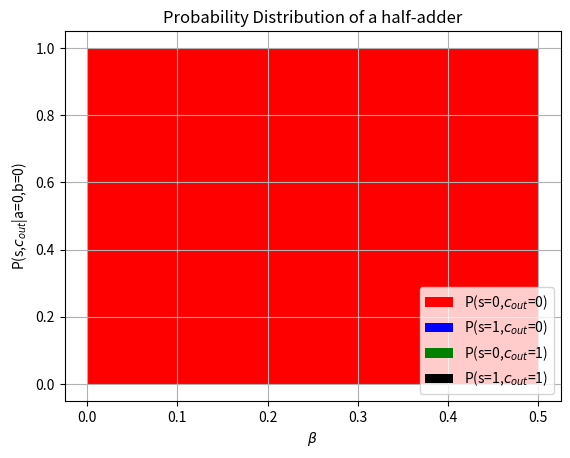

The matplotlib source for this figure: (Note: this script raises an exception after producing the figure.)
# noisy_addition.py         A set of functions to compute the output probabilities of 
#                           noisy half- and full-adders
#
# 2022 written by Ralf Herbrich
# Hasso-Plattner Institute

import matplotlib.pyplot as plt
import numpy as np

def pand(alpha,beta):
    """Computes the distribution of the output of an AND with asymmetric noise"""
    return {
        (0,0): { 0: 1-alpha*alpha,          1: alpha*alpha}, 
        (0,1): { 0: 1-alpha*(1-beta),       1: alpha*(1-beta)}, 
        (1,0): { 0: 1-alpha*(1-beta),       1: alpha*(1-beta)}, 
        (1,1): { 0: 1-(1-beta)*(1-beta),    1: (1-beta)*(1-beta)}
    } 

def por(alpha,beta):
    """Computes the distribution of the output of an OR with asymmetric noise"""
    return {
        (0,0): { 0: (1-alpha)*(1-alpha),    1: 1-(1-alpha)*(1-alpha)}, 
        (0,1): { 0:(1-alpha)*beta,          1: 1-(1-alpha)*beta}, 
        (1,0): { 0:(1-alpha)*beta,          1: 1-(1-alpha)*beta}, 
        (1,1): { 0:beta*beta,               1: 1-beta*beta}
    } 

def pnot(alpha,beta):
    """Computes the distribution of the output of a NOT with asymmetric noise"""
    return {
        0: { 0: alpha, 1: 1-alpha }, 
        1: { 0: 1-beta, 1: beta } 
    } 

def safe_by_combine(f_map,combine_map):
    """Computes the distribution of the output of a single-valued logic gate which 
    has been made safe by replication and redundancy resolution via a probabilistic OR"""
    return  {k: { 
                    0:  v[0]*v[0]*combine_map[(0,0)][0] + 
                        v[0]*v[1]*combine_map[(0,1)][0] + 
                        v[1]*v[0]*combine_map[(1,0)][0] + 
                        v[1]*v[1]*combine_map[(1,1)][0],
                    1:  v[0]*v[0]*combine_map[(0,0)][1] + 
                        v[0]*v[1]*combine_map[(0,1)][1] + 
                        v[1]*v[0]*combine_map[(1,0)][1] + 
                        v[1]*v[1]*combine_map[(1,1)][1]
               } for k, v in f_map.items()
            }

def recursive_safe(f_map,combine_map,n):
    """Applies the save_by_combine function recursively to reduce the error rate of the noisy AND, OR or NOT"""
    f_out = f_map
    for i in range(n):
        f_out = safe_by_combine(f_out,combine_map)
    return f_out

def half_adder(and1_map,and2_map,not_map,or_map):
    """Computes the distribution of the output of a half-adder"""
    out = {}
    for a in [0,1]:
        for b in [0,1]:
            k = (a,b)
            v = {}
            for s in [0,1]:
                for c_out in [0,1]:
                    kv = (s,c_out)
                    p = 0
                    for d in [0,1]:
                        for e in [0,1]:
                            p = p + and1_map[(a,b)][c_out]*or_map[(a,b)][d]*not_map[c_out][e]*and2_map[(d,e)][s]
                    v[kv] = p
            out[k] = v
    return out

def full_adder(ha1_map,ha2_map,or_map):
    """Computes the distribution of the output of a full-adder"""
    out = {}
    for a in [0,1]:
        for b in [0,1]:
            for c_in in [0,1]:
                k = (a,b,c_in)
                v = {}
                for s in [0,1]:
                    for c_out in [0,1]:
                      kv = (s,c_out)
                      p = 0
                      for d in [0,1]:
                        for e in [0,1]:
                            for f in [0,1]:
                                p = p + ha1_map[(a,b)][(d,e)]*ha2_map[(d,c_in)][(s,f)]*or_map[(e,f)][c_out] 
                      v[kv] = p
                out[k] = v
    return out

def four_bit_adder(ha_map,fa1_map,fa2_map,fa3_map):
    """Computes the distribution of the output of a 4-bit adder"""
    out = {}
    for a0 in [0,1]:
        for a1 in [0,1]:
            for a2 in [0,1]:
                for a3 in [0,1]:
                    for b0 in [0,1]:
                        for b1 in [0,1]:
                            for b2 in [0,1]:
                                for b3 in [0,1]:
                                    k = (a0,a1,a2,a3,b0,b1,b2,b3)
                                    v = {}
                                    for s0 in [0,1]:
                                        for s1 in [0,1]:
                                            for s2 in [0,1]:
                                                for s3 in [0,1]:
                                                    for c3_out in [0,1]:
                                                        kv = (s0,s1,s2,s3,c3_out)
                                                        p = 0
                                                        for c0_out in [0,1]:
                                                            for c1_out in [0,1]:
                                                                for c2_out in [0,1]:
                                                                    p = p + \
                                                                        ha_map[(a0,b0)][(s0,c0_out)] * \
                                                                        fa1_map[(a1,b1,c0_out)][(s1,c1_out)] * \
                                                                        fa2_map[(a2,b2,c1_out)][(s2,c2_out)] * \
                                                                        fa3_map[(a3,b3,c2_out)][(s3,c3_out)]
                                                        v[kv] = p
                                    out[k] = v
    return(out)

def plot_basic_logic(alpha=0,d=4):
    """Plots the probability distributions of basic logic functions"""
    beta = np.linspace(0, 0.5, 100)
    plt.plot(beta, [pand(alpha,b)[(0,0)][1] for b in beta] , linestyle='-', linewidth=2.5, marker='', color='red')
    plt.plot(beta, [pand(alpha,b)[(0,1)][1] for b in beta] , linestyle='-', linewidth=2.5, marker='', color='blue')
    plt.plot(beta, [pand(alpha,b)[(1,0)][1] for b in beta] , linestyle='-', linewidth=2.5, marker='', color='green')
    plt.plot(beta, [pand(alpha,b)[(1,1)][1] for b in beta] , linestyle='-', linewidth=2.5, marker='', color='black')

    plt.plot(beta, [recursive_safe(pand(alpha,b),por(alpha,b),d)[(0,0)][1] for b in beta] , linestyle='--', linewidth=2.5, marker='', color='red')
    plt.plot(beta, [recursive_safe(pand(alpha,b),por(alpha,b),d)[(0,1)][1] for b in beta] , linestyle='--', linewidth=2.5, marker='', color='blue')
    plt.plot(beta, [recursive_safe(pand(alpha,b),por(alpha,b),d)[(1,0)][1] for b in beta] , linestyle='--', linewidth=2.5, marker='', color='green')
    plt.plot(beta, [recursive_safe(pand(alpha,b),por(alpha,b),d)[(1,1)][1] for b in beta] , linestyle='--', linewidth=2.5, marker='', color='black')

    plt.legend(['P(and=1|a=0,b=0)', 'P(and=1|a=0,b=1)', 'P(and=1|a=1,b=0)', 'P(and=1|a=1,b=1)'])
    plt.xlabel(r'$\beta$')
    plt.ylabel('P(and=1|a,b)')
    plt.title('Probability Distribution of AND with {0}-redundancy'.format(2**d))

    plt.grid()
    plt.show()

# def plot_basic_logic(alpha=0,d=1):
#     """Plots the probability distributions of basic logic functions"""
#     beta = np.linspace(0, 0.5, 100)
#     plt.plot(beta, [pnot(alpha,b)[0][1] for b in beta] , linestyle='-', linewidth=2.5, marker='', color='red')
#     plt.plot(beta, [pnot(alpha,b)[1][1] for b in beta] , linestyle='-', linewidth=2.5, marker='', color='black')

#     plt.plot(beta, [recursive_safe(pnot(alpha,b),pand(alpha,b),d)[0][1] for b in beta] , linestyle='--', linewidth=2.5, marker='', color='red')
#     plt.plot(beta, [recursive_safe(pnot(alpha,b),pand(alpha,b),d)[1][1] for b in beta] , linestyle='--', linewidth=2.5, marker='', color='black')

#     plt.legend(['P(not=1|a=0)', 'P(not=1|a=1)'])
#     plt.xlabel(r'$\beta$')
#     plt.ylabel('P(not=1|a)')
#     plt.title('Probability Distribution of NOT with {0}-redundancy'.format(d))

#     plt.grid()
#     plt.show()

def plot_half_adder(inp=(1,1),d=0):
    """Plots the probability distributions of a half-adder"""
    beta = np.linspace(0, 0.5, 100)

    P = [[half_adder(recursive_safe(pand(0,b),por(0,b),d),recursive_safe(pand(0,b),por(0,b),d),pnot(0,b),recursive_safe(por(0,b),por(0,b),d))[inp][(0,0)] for b in beta]]
    P += [[half_adder(recursive_safe(pand(0,b),por(0,b),d),recursive_safe(pand(0,b),por(0,b),d),pnot(0,b),recursive_safe(por(0,b),por(0,b),d))[inp][(1,0)] for b in beta]]
    P += [[half_adder(recursive_safe(pand(0,b),por(0,b),d),recursive_safe(pand(0,b),por(0,b),d),pnot(0,b),recursive_safe(por(0,b),por(0,b),d))[inp][(0,1)] for b in beta]]
    P += [[half_adder(recursive_safe(pand(0,b),por(0,b),d),recursive_safe(pand(0,b),por(0,b),d),pnot(0,b),recursive_safe(por(0,b),por(0,b),d))[inp][(1,1)] for b in beta]]
    P_stack = np.cumsum(P, axis=0)

    plt.fill_between(beta, 0, P_stack[0,:], facecolor="red")
    plt.fill_between(beta, P_stack[0,:], P_stack[1,:], facecolor="blue")
    plt.fill_between(beta, P_stack[1,:], P_stack[2,:], facecolor="green")
    plt.fill_between(beta, P_stack[2,:], P_stack[3,:], facecolor="black")
    plt.legend([r'P(s=0,$c_{out}$=0)',r'P(s=1,$c_{out}$=0)',r'P(s=0,$c_{out}$=1)',r'P(s=1,$c_{out}$=1)'],loc='lower right')
    plt.xlabel(r'$\beta$')
    plt.ylabel(r'P(s,$c_{out}$|a=%d,b=%d)' % (inp[0],inp[1]))
    if (d > 0):
        plt.title('Probability Distribution of a half-adder with {0}-redundancy'.format(2**d))
    else:
        plt.title('Probability Distribution of a half-adder')

    plt.grid()

def plot_full_adder(inp=(1,0,1),d=0):
    """Plots the probability distributions of a full adder"""
    beta = np.linspace(0, 0.5, 100)

    P = [[
        full_adder(half_adder(recursive_safe(pand(0,b),por(0,b),d),recursive_safe(pand(0,b),por(0,b),d),pnot(0,b),por(0,b)),
                   half_adder(recursive_safe(pand(0,b),por(0,b),d),recursive_safe(pand(0,b),por(0,b),d),pnot(0,b),por(0,b)),
                   por(0,b))[inp][(0,0)]
        for b in beta]]
    P += [[
        full_adder(half_adder(recursive_safe(pand(0,b),por(0,b),d),recursive_safe(pand(0,b),por(0,b),d),pnot(0,b),por(0,b)),
                   half_adder(recursive_safe(pand(0,b),por(0,b),d),recursive_safe(pand(0,b),por(0,b),d),pnot(0,b),por(0,b)),
                   por(0,b))[inp][(1,0)]
        for b in beta]]
    P += [[
        full_adder(half_adder(recursive_safe(pand(0,b),por(0,b),d),recursive_safe(pand(0,b),por(0,b),d),pnot(0,b),por(0,b)),
                   half_adder(recursive_safe(pand(0,b),por(0,b),d),recursive_safe(pand(0,b),por(0,b),d),pnot(0,b),por(0,b)),
                   por(0,b))[inp][(0,1)]
        for b in beta]]
    P += [[
        full_adder(half_adder(recursive_safe(pand(0,b),por(0,b),d),recursive_safe(pand(0,b),por(0,b),d),pnot(0,b),por(0,b)),
                   half_adder(recursive_safe(pand(0,b),por(0,b),d),recursive_safe(pand(0,b),por(0,b),d),pnot(0,b),por(0,b)),
                   por(0,b))[inp][(1,1)]
        for b in beta]]
    P_stack = np.cumsum(P, axis=0)

    plt.fill_between(beta, 0, P_stack[0,:], facecolor="red")
    plt.fill_between(beta, P_stack[0,:], P_stack[1,:], facecolor="blue")
    plt.fill_between(beta, P_stack[1,:], P_stack[2,:], facecolor="green")
    plt.fill_between(beta, P_stack[2,:], P_stack[3,:], facecolor="black")
    plt.legend([r'P(s=0,$c_{out}$=0)',r'P(s=1,$c_{out}$=0)',r'P(s=0,$c_{out}$=1)',r'P(s=1,$c_{out}$=1)'], loc='lower right')
    plt.xlabel(r'$\beta$')
    plt.ylabel(r'P(s,$c_{out}$|a,b,$c_{in}$|a=%d,b=%d,$c_{in}$=%d)' % (inp[0],inp[1],inp[2]))
    if (d > 0):
        plt.title('Probability Distribution of a full-adder with {0}-redundancy'.format(2**d))
    else:
        plt.title('Probability Distribution of a full-adder')

    plt.grid()

def plot_4bit_adder(alpha = 0, beta = 0.15, a = 14, b = 7, d = 8):
    """Plots the distribution of sums of the 4bit adder for two specific inputs"""
    pand2 = recursive_safe(pand(alpha,beta),por(alpha,beta),d)
    ha_map = half_adder(pand2,pand2,pnot(alpha,beta),por(alpha,beta))
    fa_map = full_adder(ha_map, ha_map, por(alpha,beta))
    fb_map = four_bit_adder(ha_map,fa_map,fa_map,fa_map)

    key = (a & 1, (a>>1) & 1, (a>>2) & 1, (a>>3) & 1,b & 1, (b>>1) & 1, (b>>2) & 1, (b>>3) & 1)
    hist = dict(sorted({ c4*16+c3*8+c2*4+c1*2+c0: v for ((c0,c1,c2,c3,c4),v) in fb_map[key].items() }.items()))

    plt.bar(hist.keys(), hist.values())
    plt.xlabel(r'sum')
    plt.ylabel('P(sum|a={0},b={1})'.format(a,b))
    plt.title(r'Probability Distribution over sum of {0} and {1} ($\alpha$={2},$\beta$={3})'.format(a,b,alpha,beta))

def plot_4bit_adder_dist(alpha = 0, beta = 0.10, d=2):
    """Plots the whole distribution of the 4bit adder when adding k-redundancy"""
    def compute_map(fb_map):
        A = np.zeros((32,256))
        for ((a0,a1,a2,a3,b0,b1,b2,b3),v) in fb_map.items():
            key1 = a0*1 + a1*2 + a2*4 + a3*8 + b0*16 + b1*32 + b2*64 + b3*128
            for ((c0,c1,c2,c3,c4),p) in v.items():
                key2 = c4*16+c3*8+c2*4+c1*2+c0
                A[key2][key1] = p
        return A

    ha_map0 = half_adder(pand(0,0),pand(0,0),pnot(0,0),por(0,0))
    fa_map0 = full_adder(ha_map0, ha_map0, por(0,0))
    fb_map0 = four_bit_adder(ha_map0,fa_map0,fa_map0,fa_map0)
    A0 = compute_map(fb_map0)

    ha_map1 = half_adder(pand(alpha,beta),pand(alpha,beta),pnot(alpha,beta),por(alpha,beta))
    fa_map1 = full_adder(ha_map1, ha_map1, por(alpha,beta))
    fb_map1 = four_bit_adder(ha_map1,fa_map1,fa_map1,fa_map1)
    A1 = compute_map(fb_map1)

    pand2 = recursive_safe(pand(alpha,beta),por(alpha,beta),d)
    ha_map2 = half_adder(pand2,pand2,pnot(alpha,beta),por(alpha,beta))
    fa_map2 = full_adder(ha_map2, ha_map2, por(alpha,beta))
    fb_map2 = four_bit_adder(ha_map2,fa_map2,fa_map2,fa_map2)
    A2 = compute_map(fb_map2)

    fig, axs = plt.subplots(3)
    fig.suptitle('4-bit Adder Output Distribution for all 256 inputs to {0,..,31}')
    axs[0].matshow(A0)
    axs[0].title.set_text('Zero Noise')
    axs[1].matshow(A1)
    axs[1].title.set_text(r'$\alpha$={0}, $\beta$={1}'.format(alpha,beta))
    axs[2].matshow(A2)
    axs[2].title.set_text(r'$\alpha$={0}, $\beta$={1} with {2}-redundancy'.format(alpha,beta,d))

def print_distribution(p_map = full_adder(half_adder(pand(0,0),pand(0,0),pnot(0,0),por(0,0)),
                                          half_adder(pand(0,0),pand(0,0),pnot(0,0),por(0,0)),
                                          por(0,0))):
    """Outputs a probabilistic logic function on screen"""
    for (k,v) in p_map.items():
        print(k, v)

def check_distribution(p_map = full_adder(half_adder(pand(0,0),pand(0,0),pnot(0,0),por(0,0)),
                                          half_adder(pand(0,0),pand(0,0),pnot(0,0),por(0,0)),
                                          por(0,0))):
    for (k,v) in p_map.items():
        if(abs(sum([v2 for (k2,v2) in v.items()])-1.0) > 1e-4):
            print("normalization error for key", k, ": ", sum([v2 for (k2,v2) in v.items()]))
            exit()
    print("ok")

def gen_paper_plots():
    plot_half_adder(inp=(0,0))
    plt.savefig('media/noisy_half_adder_value_dist_00.eps', format='eps')
    plot_half_adder(inp=(0,1))
    plt.savefig('media/noisy_half_adder_value_dist_01.eps', format='eps')
    plot_half_adder(inp=(1,1))
    plt.savefig('media/noisy_half_adder_value_dist_11.eps', format='eps')
    plot_full_adder(inp=(0,0,0))
    plt.savefig('media/noisy_full_adder_value_dist_000.eps', format='eps')
    plot_full_adder(inp=(0,1,0))
    plt.savefig('media/noisy_full_adder_value_dist_010.eps', format='eps')
    plot_full_adder(inp=(1,1,0))
    plt.savefig('media/noisy_full_adder_value_dist_110.eps', format='eps')
    plot_full_adder(inp=(0,0,1))
    plt.savefig('media/noisy_full_adder_value_dist_001.eps', format='eps')
    plot_full_adder(inp=(0,1,1))
    plt.savefig('media/noisy_full_adder_value_dist_011.eps', format='eps')
    plot_full_adder(inp=(1,1,1))
    plt.savefig('media/noisy_full_adder_value_dist_111.eps', format='eps')

# plot_basic_logic(d=1)
# plt.show()
# plot_half_adder()
# plt.show()
# plot_full_adder(inp=(1,0,1))
# plt.show()
# plot_4bit_adder(alpha=0)
# plt.show()
# plot_4bit_adder_dist(alpha=0,beta=0.01, d=3)
# plt.show()

# print_distribution()
# check_distribution()

gen_paper_plots()
